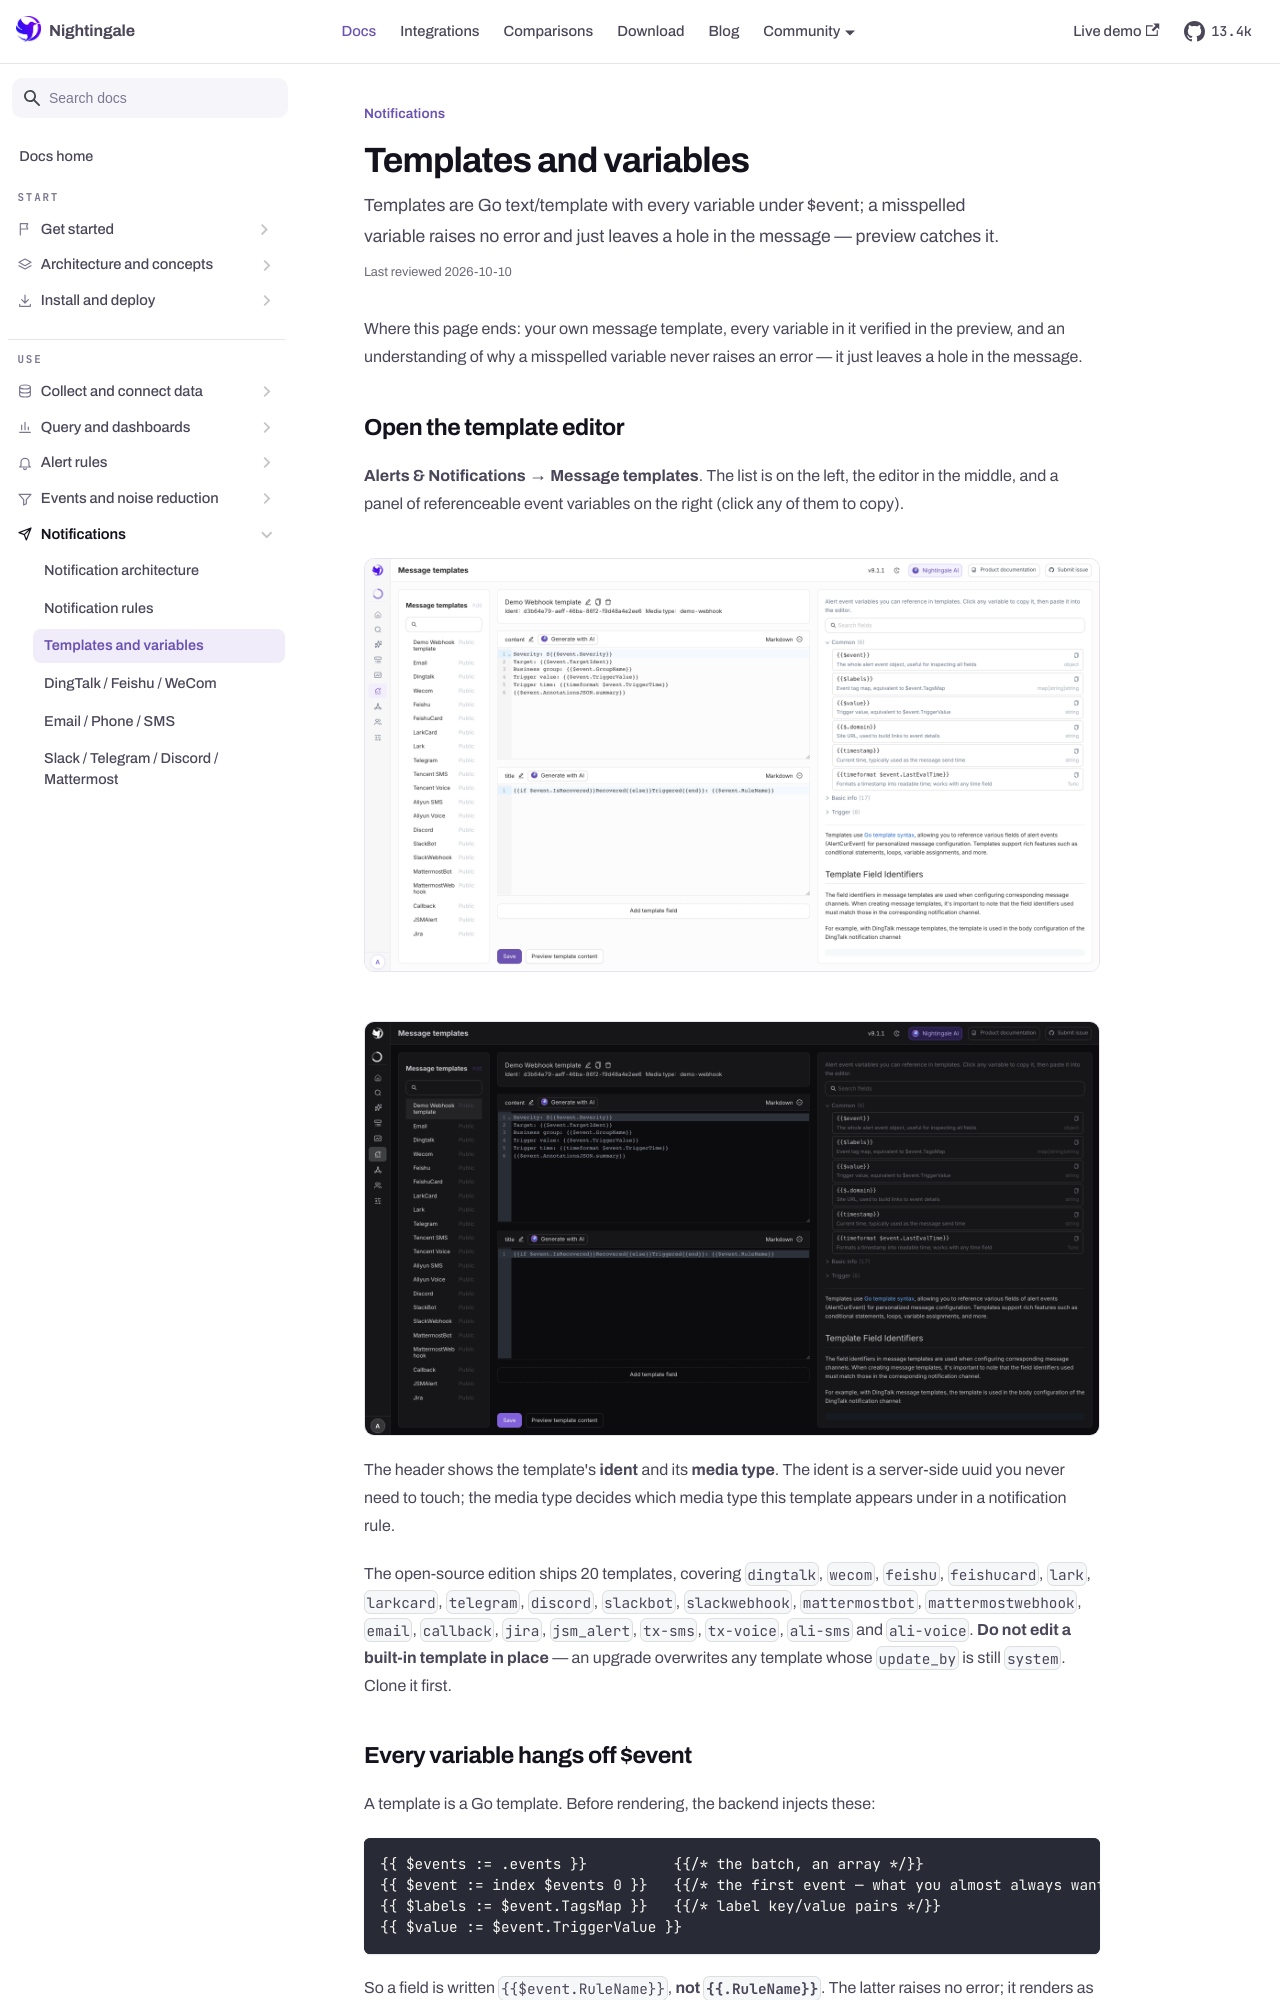

repository: n9e/n9e.github.io · page: docs/notifications/templates.html · generator: docusaurus

---
title: "Templates and variables"
sidebar_label: "Templates and variables"
description: "Templates are Go text/template with every variable under $event; a misspelled variable raises no error and just leaves a hole in the message — preview catches it."
last_reviewed: 2026-10-10
---

Where this page ends: your own message template, every variable in it verified in the preview,
and an understanding of why a misspelled variable never raises an error — it just leaves a hole
in the message.

## Open the template editor

**Alerts & Notifications → Message templates**. The list is on the left, the editor in the
middle, and a panel of referenceable event variables on the right (click any of them to copy).

<Shot src="/img/docs/notifications/message-templates" alt="Message templates" />

The header shows the template's **ident** and its **media type**. The ident is a server-side
uuid you never need to touch; the media type decides which media type this template appears
under in a notification rule.

The open-source edition ships 20 templates, covering `dingtalk`, `wecom`, `feishu`,
`feishucard`, `lark`, `larkcard`, `telegram`, `discord`, `slackbot`, `slackwebhook`,
`mattermostbot`, `mattermostwebhook`, `email`, `callback`, `jira`, `jsm_alert`, `tx-sms`,
`tx-voice`, `ali-sms` and `ali-voice`. **Do not edit a built-in template in place** — an
upgrade overwrites any template whose `update_by` is still `system`. Clone it first.

## Every variable hangs off $event

A template is a Go template. Before rendering, the backend injects these:

```gotemplate
{{ $events := .events }}          {{/* the batch, an array */}}
{{ $event := index $events 0 }}   {{/* the first event — what you almost always want */}}
{{ $labels := $event.TagsMap }}   {{/* label key/value pairs */}}
{{ $value := $event.TriggerValue }}
```

So a field is written `{{$event.RuleName}}`, **not `{{.RuleName}}`**. The latter raises no
error; it renders as an empty string. "The message went out but one line is blank" is nearly
always this.

The site URL is the exception: it is a key in the render data rather than a variable, written
`{{$.domain}}`. Do not write `{{.domain}}` — dot is rewritten inside `range` and `with`, so
that form only holds at the top level.
